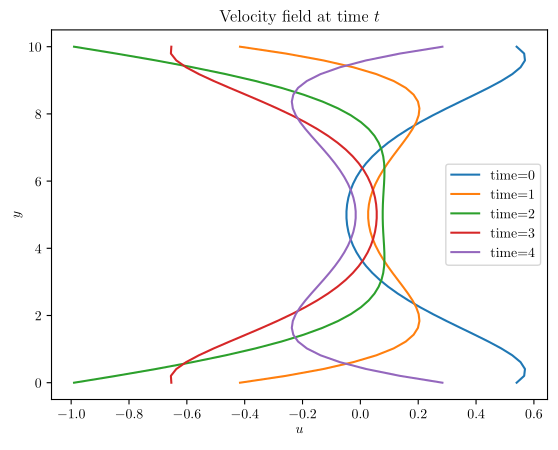

Recreate this plot in Python.
import numpy as np
import matplotlib.pyplot as plt
import matplotlib
pgf = True
if pgf:
    matplotlib.use("pgf")
    matplotlib.rcParams['axes.unicode_minus'] = False
    matplotlib.rcParams.update({
        "pgf.texsystem": "pdflatex",
        'font.family': 'serif',
        'text.usetex': True,
        'pgf.rcfonts': False,
    })

def a_sol(y, t, U0, w, nu, H):
    E = np.exp((1+1j)*H*np.sqrt(w/(2*nu)))
    def f():
        return (U0/2)*((1-E)*np.exp(-(1+1j)*y*np.sqrt(w/(2*nu))) \
            + (E**-1 - 1)*np.exp((1+1j)*y*np.sqrt(w/(2*nu))))/(E**-1 - E)
    return 2*np.real(np.exp((w*t)*1j)*f())

t_array = np.arange(1,6,1)
y_array = np.linspace(0, 10)
sol = [a_sol(y_array, t, 1, 1, 1.2, 10) for t in t_array]

fig, ax = plt.subplots()
ax.set(xlabel=r'$u$', ylabel=r'$y$', title=r'Velocity field at time $t$')
for t in [0,1,2,3,4]:
    ax.plot(sol[t], y_array, label=f'time={t}')
plt.legend()
plt.savefig('newt_visualisation.pgf')
